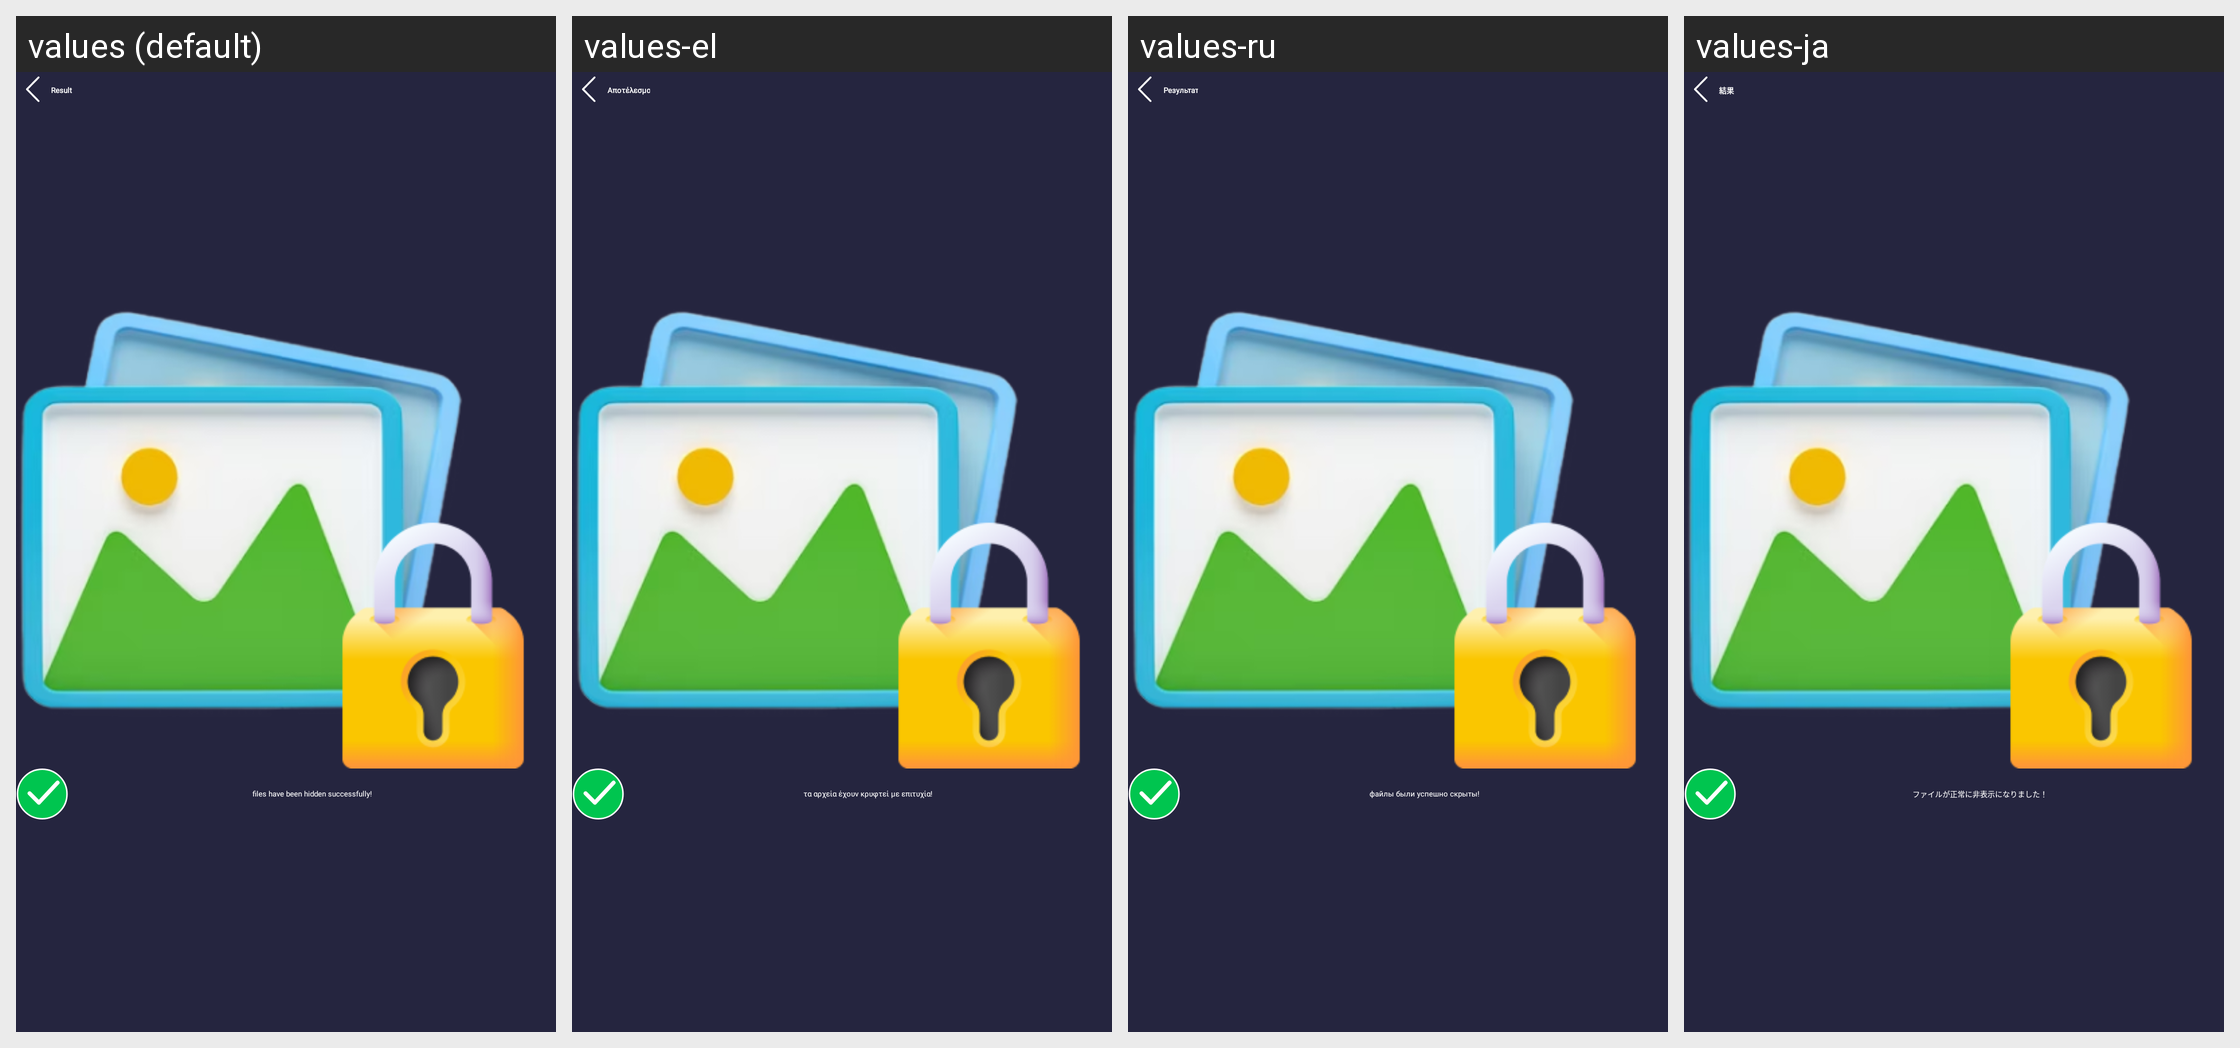

For this localized Android screen grid, give each drawn string resource with its value in every locale shown.
Android screen res/layout/activity_result_success.xml rendered under 4 locales, left to right: values (default), values-el, values-ru, values-ja. Device: Nexus 5 (rendered at 1080×1920; each locale shown at half size, 540×960, under a caption strip naming it); theme Theme.AppLocker.
Other locales in the repository, not shown: values-ar, values-cs, values-de, values-es, values-fr, values-hi, values-in, values-it, values-ko, values-nl, values-pl, values-pt, values-rup, values-sv, values-th, values-vi, values-zh.
Strings drawn on this screen, with the default value and each locale's value (text and hints the layout hard-codes, and strings that could not be matched under every locale, appear in the picture but are not listed):

result
  values: Result
  values-el: Αποτέλεσμα
  values-ru: Результат
  values-ja: 結果

txt_hide_success
  values: files have been hidden successfully!
  values-el: τα αρχεία έχουν κρυφτεί με επιτυχία!
  values-ru: файлы были успешно скрыты!
  values-ja: ファイルが正常に非表示になりました！
